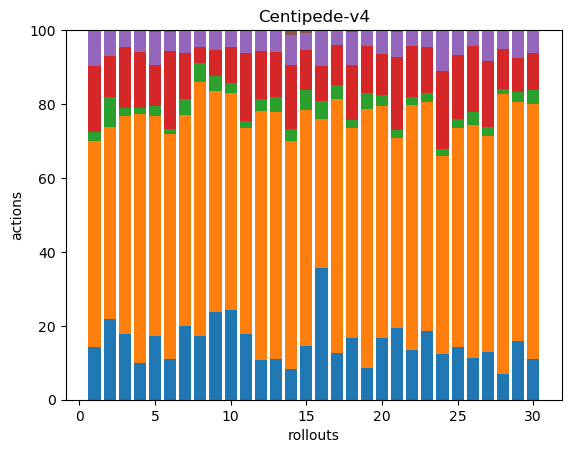

The data file committed next to this chart (first rows):
43, 168, 7, 54, 29, 0, 0, 0, 0, 0, 0, 0, 0, 0, 0, 0, 0, 0
53, 126, 20, 27, 17, 0, 0, 0, 0, 0, 0, 0, 0, 0, 0, 0, 0, 0
52, 171, 7, 48, 13, 0, 0, 0, 0, 0, 0, 0, 0, 0, 0, 0, 0, 0
34, 229, 5, 52, 19, 1, 0, 0, 0, 0, 0, 0, 0, 0, 0, 0, 0, 0
45, 156, 7, 29, 24, 1, 0, 0, 0, 0, 0, 0, 0, 0, 0, 0, 0, 0
41, 229, 5, 79, 19, 2, 0, 0, 0, 0, 0, 0, 0, 0, 0, 0, 0, 0
51, 145, 11, 31, 16, 0, 0, 0, 0, 0, 0, 0, 0, 0, 0, 0, 0, 0
53, 211, 16, 13, 13, 1, 0, 0, 0, 0, 0, 0, 0, 0, 0, 0, 0, 0
53, 134, 9, 16, 12, 0, 0, 0, 0, 0, 0, 0, 0, 0, 0, 0, 0, 0
84, 204, 9, 34, 16, 0, 0, 0, 0, 0, 0, 0, 0, 0, 0, 0, 0, 0
66, 207, 7, 68, 22, 1, 0, 0, 0, 0, 0, 0, 0, 0, 0, 0, 0, 0
39, 245, 12, 47, 21, 0, 0, 0, 0, 0, 0, 0, 0, 0, 0, 0, 0, 0
39, 239, 14, 44, 21, 0, 0, 0, 0, 0, 0, 0, 0, 0, 0, 0, 0, 0
31, 227, 12, 63, 30, 5, 0, 0, 0, 0, 0, 0, 0, 0, 0, 0, 0, 0
41, 180, 15, 31, 13, 2, 0, 0, 0, 0, 0, 0, 0, 0, 0, 0, 0, 0
37, 42, 5, 10, 10, 0, 0, 0, 0, 0, 0, 0, 0, 0, 0, 0, 0, 0
42, 227, 13, 36, 13, 0, 0, 0, 0, 0, 0, 0, 0, 0, 0, 0, 0, 0
43, 145, 6, 38, 23, 1, 0, 0, 0, 0, 0, 0, 0, 0, 0, 0, 0, 0
49, 396, 25, 71, 24, 1, 0, 0, 0, 0, 0, 0, 0, 0, 0, 0, 0, 0
39, 148, 7, 26, 15, 0, 0, 0, 0, 0, 0, 0, 0, 0, 0, 0, 0, 0
45, 120, 5, 46, 16, 1, 0, 0, 0, 0, 0, 0, 0, 0, 0, 0, 0, 0
40, 197, 6, 41, 13, 0, 0, 0, 0, 0, 0, 0, 0, 0, 0, 0, 0, 0
37, 124, 5, 25, 9, 0, 0, 0, 0, 0, 0, 0, 0, 0, 0, 0, 0, 0
32, 137, 5, 54, 28, 0, 0, 0, 0, 0, 0, 0, 0, 0, 0, 0, 0, 0
30, 126, 5, 37, 14, 0, 0, 0, 0, 0, 0, 0, 0, 0, 0, 0, 0, 0
32, 180, 10, 51, 11, 1, 0, 0, 0, 0, 0, 0, 0, 0, 0, 0, 0, 0
32, 146, 6, 44, 21, 0, 0, 0, 0, 0, 0, 0, 0, 0, 0, 0, 0, 0
30, 330, 6, 47, 21, 1, 0, 0, 0, 0, 0, 0, 0, 0, 0, 0, 0, 0
42, 171, 7, 24, 20, 0, 0, 0, 0, 0, 0, 0, 0, 0, 0, 0, 0, 0
35, 219, 12, 31, 20, 0, 0, 0, 0, 0, 0, 0, 0, 0, 0, 0, 0, 0
